Run: headless pygame with SDL's dummy video driver; simulated clock (each Clock.tick advances the game by its frame time, no real sleeping); random seed 0; keys injected as events and as key.get_pressed() state; mouse plan: one left click at the window centre at the start of phase 2, then a move to the lower-right quarter at the start of phase 3.
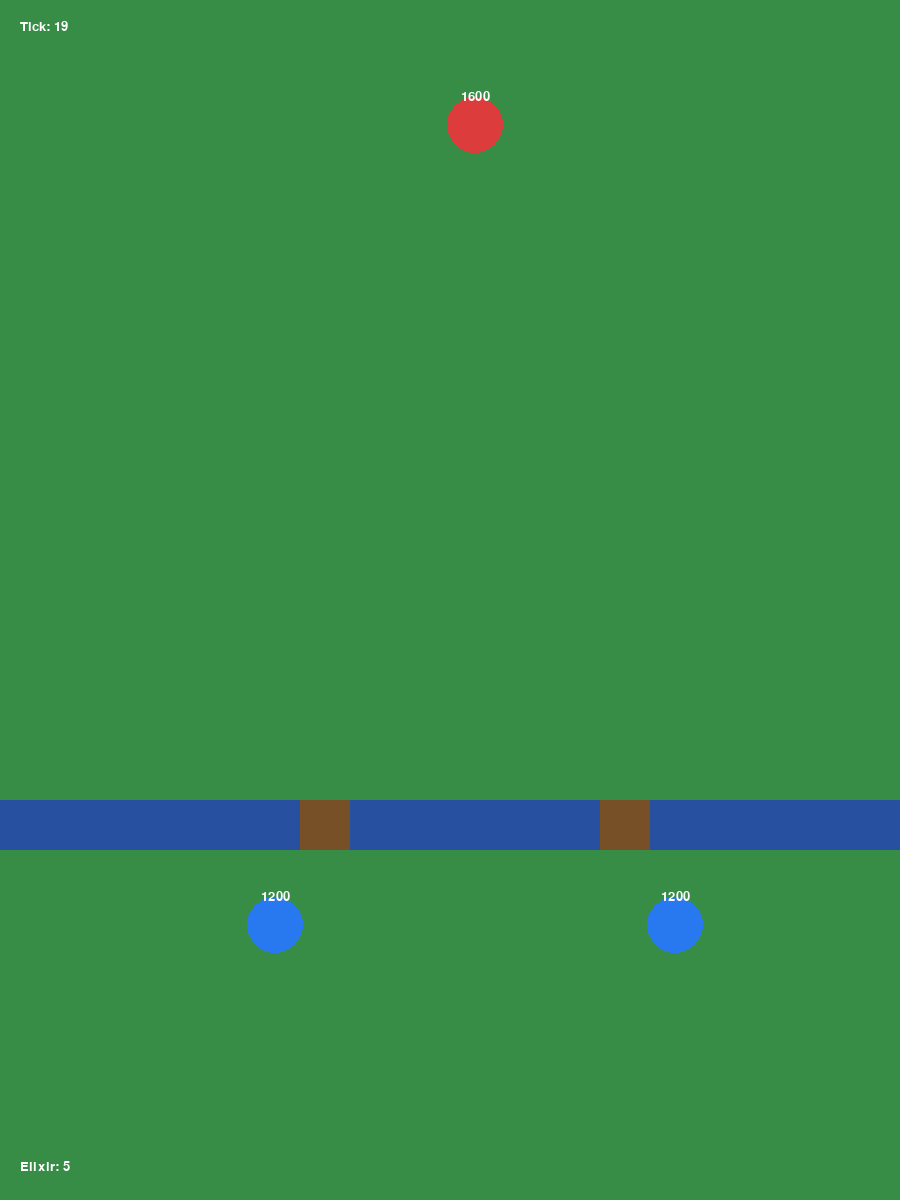
Frame 1 of 4 · flips 1–60 · no input
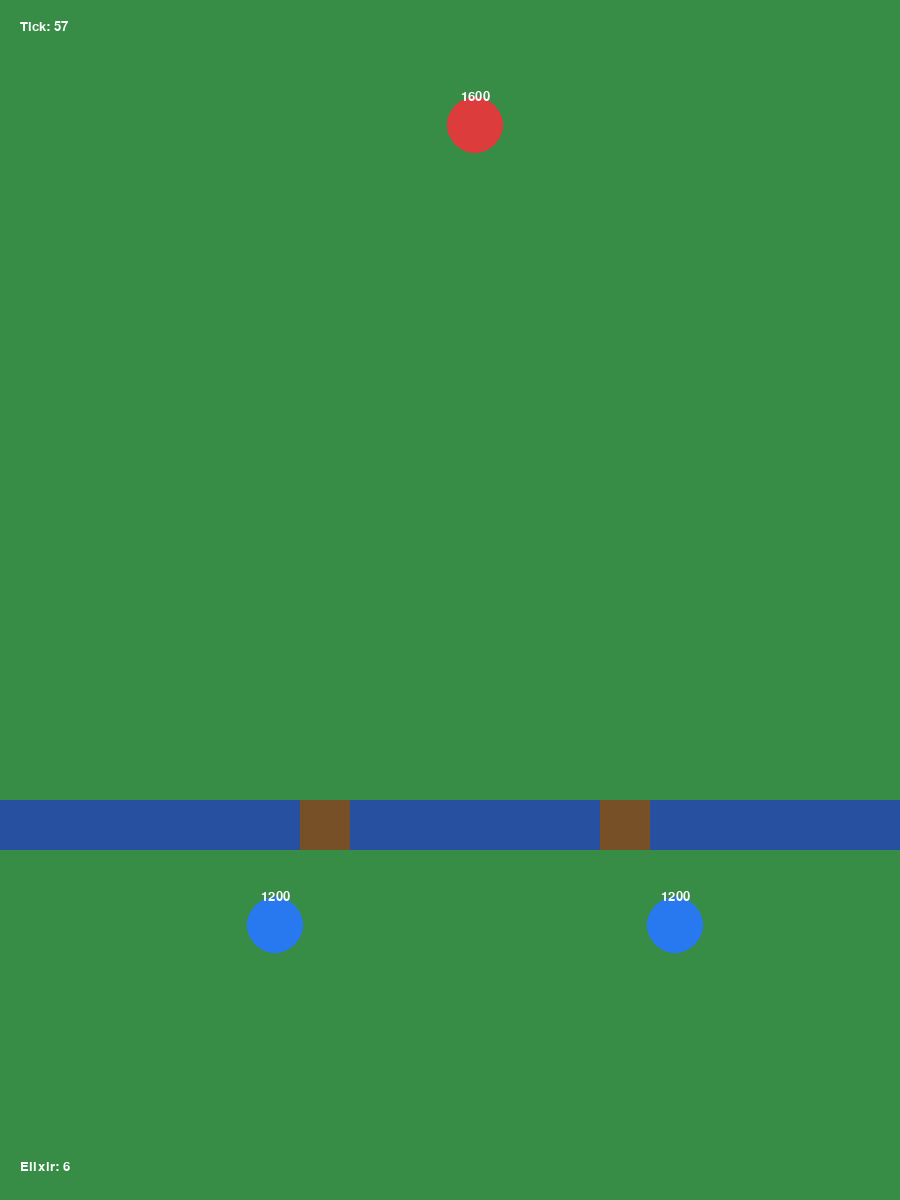
Frame 2 of 4 · flips 61–180 · clicked the window centre · tapped SPACE, RETURN · held RIGHT (→), D
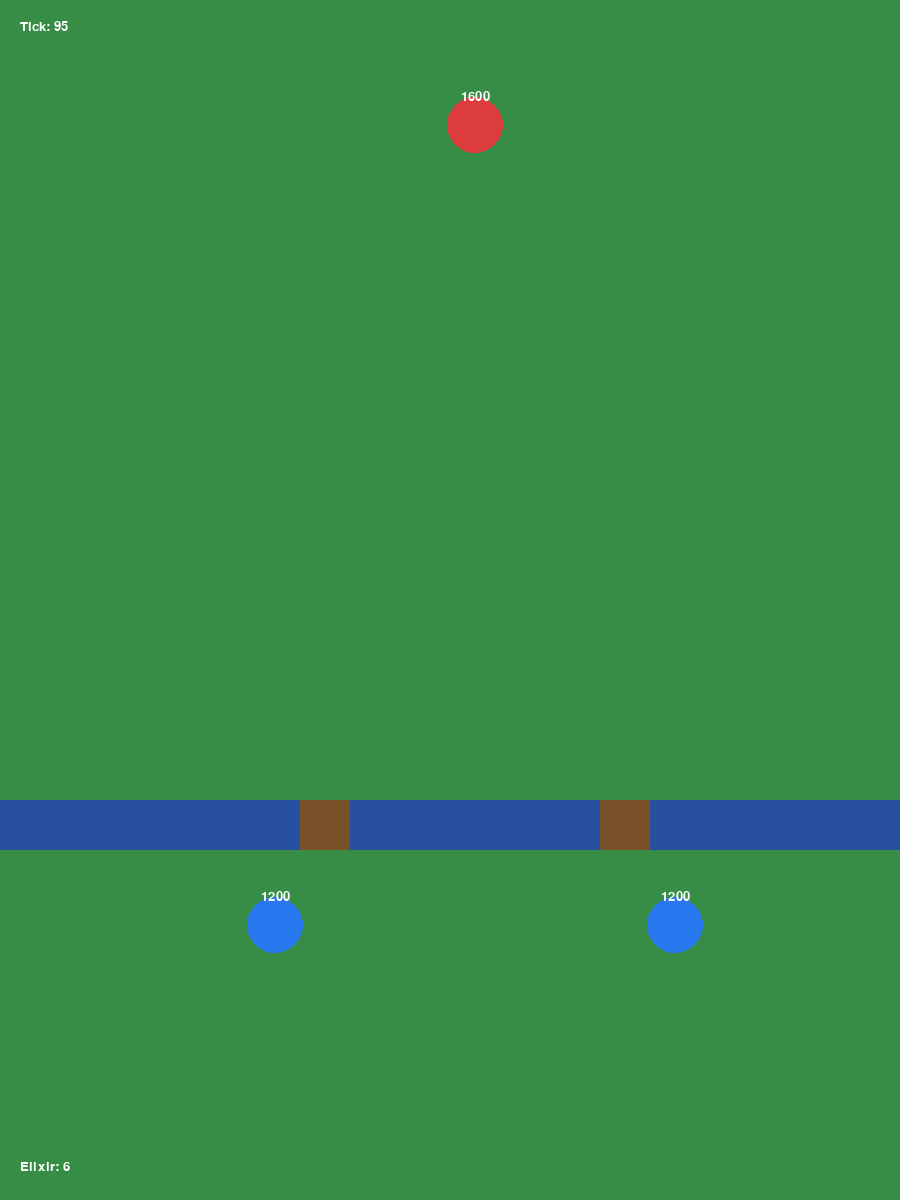
Frame 3 of 4 · flips 181–300 · moved the mouse to the lower-right quarter · held DOWN (↓), S
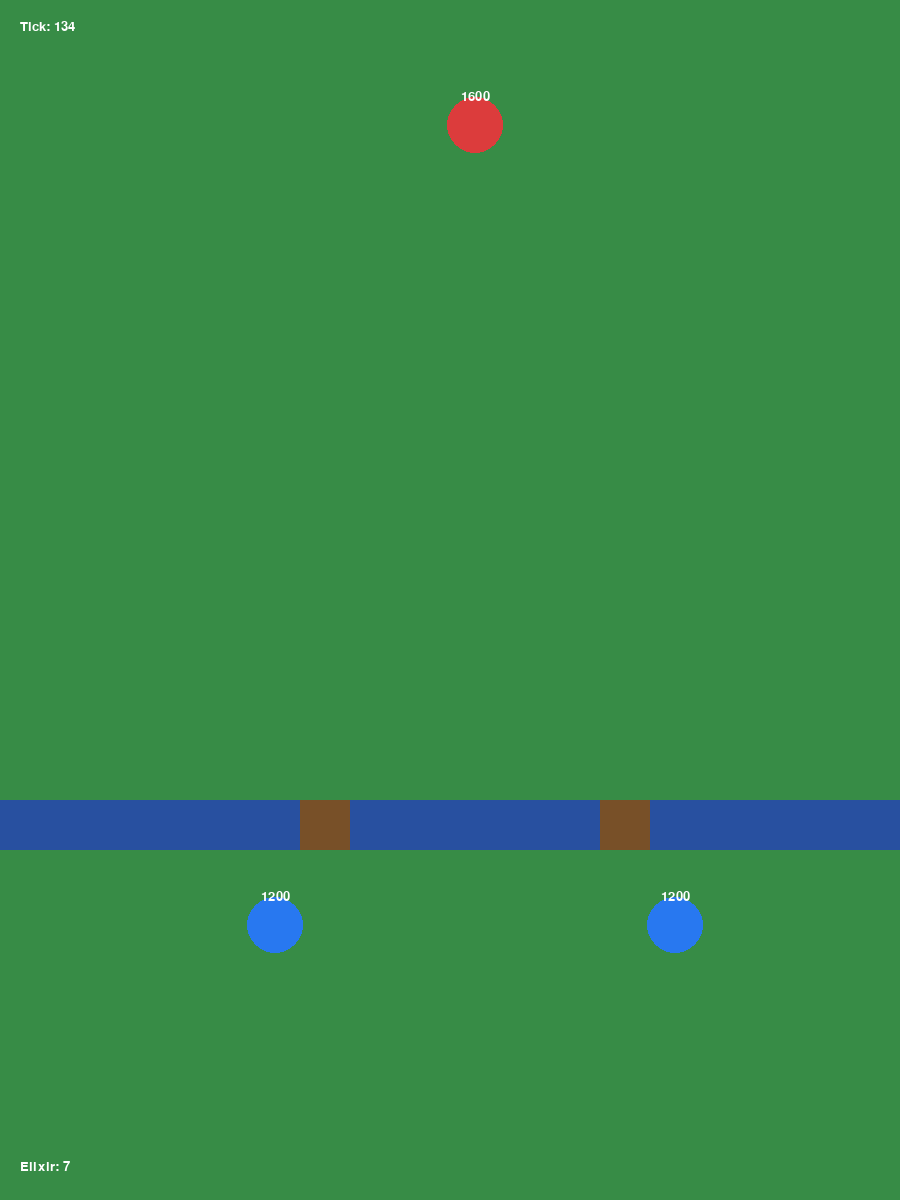
Frame 4 of 4 · flips 301–420 · held LEFT (←), A, UP (↑), W

The pygame program that drew these frames:

"""
Clash Royale 1:1 Python Remake (Educational)

Single-file, runnable prototype that operationalizes the prior master plan.
Constraints honored:
- Python 3.12+
- Pygame rendering + pygame.mixer hooks
- Deterministic 20 TPS simulation with 60 FPS rendering
- Data-first card definitions (inline JSON for this single-file constraint)

This is a minimal playable prototype that demonstrates:
- Arena rendering (two lanes + river + bridges)
- Placeholder towers for each side
- One troop card with elixir ticking
- Deterministic fixed-step sim loop
- Validated placement and server-authoritative logic (single-process for now)

Controls
- Left click to place a troop on your side (bottom half)
- Esc or window close to exit
"""

from __future__ import annotations

import json
import math
import random
from dataclasses import dataclass, field
from typing import Dict, List, Optional, Tuple

import pygame

# ==========================
# Constants and Configuration
# ==========================
SCREEN_WIDTH = 900
SCREEN_HEIGHT = 1200
FPS = 60
TPS = 20
DT_TICK = 1.0 / TPS

GRID_WIDTH = 18
GRID_HEIGHT = 32
TILE_SIZE = SCREEN_WIDTH // GRID_WIDTH

RIVER_ROW = GRID_HEIGHT // 2
BRIDGE_COLUMNS = (GRID_WIDTH // 3, GRID_WIDTH * 2 // 3)

MAX_ELIXIR = 10
START_ELIXIR = 5
ELIXIR_SECONDS_PER_POINT = 2.8
ELIXIR_TICKS_PER_POINT = int(round(ELIXIR_SECONDS_PER_POINT * TPS))

PLAYER_TEAM = 1
ENEMY_TEAM = 2

# ==========================
# Data-Driven Card Definitions (placeholder values)
# ==========================
CARD_DEFS_JSON = """
{
  "cards": [
    {
      "id": "melee_knight_placeholder",
      "name": "Knight (Placeholder)",
      "rarity": "common",
      "type": "troop",
      "elixir_cost": 3,
      "deploy_time_ticks": 20,
      "stats": {
        "hp": 1000,
        "damage": 120,
        "hit_speed_ticks": 30,
        "move_speed": "medium",
        "range": 1.0,
        "target_type": "ground",
        "splash": false,
        "splash_radius": 0.0,
        "mass": 4,
        "projectile": null
      },
      "abilities": [],
      "crown_tower_damage_scalar": 1.0,
      "level_scaling": {"hp_per_level": 70, "damage_per_level": 8}
    }
  ]
}
"""

CARD_DEFS = json.loads(CARD_DEFS_JSON)["cards"]

# ==========================
# Utility Functions
# ==========================

def clamp(value: float, min_value: float, max_value: float) -> float:
    return max(min_value, min(value, max_value))


def grid_to_world(tile: Tuple[int, int]) -> Tuple[int, int]:
    x, y = tile
    return (x * TILE_SIZE + TILE_SIZE // 2, y * TILE_SIZE + TILE_SIZE // 2)


def world_to_grid(pos: Tuple[int, int]) -> Tuple[int, int]:
    x, y = pos
    return (x // TILE_SIZE, y // TILE_SIZE)


def manhattan(a: Tuple[int, int], b: Tuple[int, int]) -> int:
    return abs(a[0] - b[0]) + abs(a[1] - b[1])


# ==========================
# Pathfinding (A*)
# ==========================

def astar(grid: List[List[int]], start: Tuple[int, int], goal: Tuple[int, int]) -> List[Tuple[int, int]]:
    open_set: List[Tuple[int, Tuple[int, int]]] = [(0, start)]
    came_from: Dict[Tuple[int, int], Tuple[int, int]] = {}
    g_score: Dict[Tuple[int, int], int] = {start: 0}

    while open_set:
        open_set.sort(key=lambda x: x[0])
        _, current = open_set.pop(0)
        if current == goal:
            break

        for dx, dy in ((1, 0), (-1, 0), (0, 1), (0, -1)):
            nxt = (current[0] + dx, current[1] + dy)
            if not (0 <= nxt[0] < GRID_WIDTH and 0 <= nxt[1] < GRID_HEIGHT):
                continue
            if grid[nxt[1]][nxt[0]] == 1:
                continue
            ng = g_score[current] + 1
            if ng < g_score.get(nxt, 10**9):
                g_score[nxt] = ng
                f = ng + manhattan(nxt, goal)
                open_set.append((f, nxt))
                came_from[nxt] = current

    if goal not in came_from and goal != start:
        return [start]

    path = [goal]
    while path[-1] != start:
        path.append(came_from[path[-1]])
    path.reverse()
    return path


# ==========================
# Core Entity Models
# ==========================

@dataclass
class Entity:
    entity_id: int
    team: int
    x: float
    y: float
    hp: int
    radius: float

    def pos(self) -> Tuple[float, float]:
        return (self.x, self.y)


@dataclass
class Troop(Entity):
    damage: int
    hit_speed_ticks: int
    range: float
    move_speed: float
    target_id: Optional[int] = None
    attack_cooldown: int = 0
    path: List[Tuple[int, int]] = field(default_factory=list)


@dataclass
class Tower(Entity):
    damage: int
    hit_speed_ticks: int
    range: float
    attack_cooldown: int = 0


# ==========================
# Simulation Layer (Authoritative)
# ==========================

class Sim:
    def __init__(self, seed: int = 12345) -> None:
        self.rng = random.Random(seed)
        self.tick_count = 0
        self.entities: Dict[int, Entity] = {}
        self.next_entity_id = 1
        self.elixir = {PLAYER_TEAM: START_ELIXIR, ENEMY_TEAM: START_ELIXIR}
        self.elixir_tick_counter = 0
        self.grid = self._build_grid()
        self._spawn_towers()

    def _build_grid(self) -> List[List[int]]:
        grid = [[0 for _ in range(GRID_WIDTH)] for _ in range(GRID_HEIGHT)]
        for x in range(GRID_WIDTH):
            grid[RIVER_ROW][x] = 1
        for bx in BRIDGE_COLUMNS:
            grid[RIVER_ROW][bx] = 0
        return grid

    def _spawn_towers(self) -> None:
        # Princess towers
        princess_offsets = [(-4, -8), (4, -8)]
        for dx, dy in princess_offsets:
            x = GRID_WIDTH // 2 + dx
            y = GRID_HEIGHT - 6 + dy
            self._add_tower(PLAYER_TEAM, x, y)
        for dx, dy in princess_offsets:
            x = GRID_WIDTH // 2 + dx
            y = 5 + dy
            self._add_tower(ENEMY_TEAM, x, y)
        # King towers
        self._add_tower(PLAYER_TEAM, GRID_WIDTH // 2, GRID_HEIGHT - 3, king=True)
        self._add_tower(ENEMY_TEAM, GRID_WIDTH // 2, 2, king=True)

    def _add_tower(self, team: int, gx: int, gy: int, king: bool = False) -> None:
        x, y = grid_to_world((gx, gy))
        tower = Tower(
            entity_id=self._next_id(),
            team=team,
            x=float(x),
            y=float(y),
            hp=1600 if king else 1200,
            radius=28.0,
            damage=90 if king else 70,
            hit_speed_ticks=40,
            range=180.0,
        )
        self.entities[tower.entity_id] = tower

    def _next_id(self) -> int:
        eid = self.next_entity_id
        self.next_entity_id += 1
        return eid

    def can_place(self, team: int, gx: int, gy: int, elixir_cost: int) -> bool:
        if team == PLAYER_TEAM and gy <= RIVER_ROW:
            return False
        if team == ENEMY_TEAM and gy >= RIVER_ROW:
            return False
        if self.grid[gy][gx] == 1:
            return False
        if self.elixir[team] < elixir_cost:
            return False
        return True

    def place_troop(self, team: int, gx: int, gy: int, card_def: Dict[str, object]) -> bool:
        if not self.can_place(team, gx, gy, int(card_def["elixir_cost"])):
            return False
        x, y = grid_to_world((gx, gy))
        stats = card_def["stats"]
        troop = Troop(
            entity_id=self._next_id(),
            team=team,
            x=float(x),
            y=float(y),
            hp=int(stats["hp"]),
            radius=18.0,
            damage=int(stats["damage"]),
            hit_speed_ticks=int(stats["hit_speed_ticks"]),
            range=float(stats["range"]) * TILE_SIZE,
            move_speed=60.0,
        )
        self.entities[troop.entity_id] = troop
        self.elixir[team] -= int(card_def["elixir_cost"])
        return True

    def tick(self) -> None:
        # Elixir
        self.elixir_tick_counter += 1
        if self.elixir_tick_counter >= ELIXIR_TICKS_PER_POINT:
            self.elixir_tick_counter = 0
            for team in (PLAYER_TEAM, ENEMY_TEAM):
                self.elixir[team] = clamp(self.elixir[team] + 1, 0, MAX_ELIXIR)

        # Update entities
        entity_list = list(self.entities.values())
        for entity in entity_list:
            if isinstance(entity, Troop):
                self._update_troop(entity)
            if isinstance(entity, Tower):
                self._update_tower(entity)

        # Remove dead
        for eid, ent in list(self.entities.items()):
            if ent.hp <= 0:
                del self.entities[eid]

        self.tick_count += 1

    def _find_target(self, source: Entity, target_team: int, max_range: float) -> Optional[int]:
        best_id = None
        best_dist = float("inf")
        for ent in self.entities.values():
            if ent.team != target_team:
                continue
            dx = ent.x - source.x
            dy = ent.y - source.y
            dist = math.hypot(dx, dy)
            if dist <= max_range and dist < best_dist:
                best_dist = dist
                best_id = ent.entity_id
        return best_id

    def _update_troop(self, troop: Troop) -> None:
        target_team = ENEMY_TEAM if troop.team == PLAYER_TEAM else PLAYER_TEAM
        if troop.target_id not in self.entities:
            troop.target_id = self._find_target(troop, target_team, troop.range + 120)

        if troop.target_id is None:
            return

        target = self.entities[troop.target_id]
        dx = target.x - troop.x
        dy = target.y - troop.y
        dist = math.hypot(dx, dy)

        if dist <= troop.range:
            if troop.attack_cooldown <= 0:
                target.hp -= troop.damage
                troop.attack_cooldown = troop.hit_speed_ticks
            else:
                troop.attack_cooldown -= 1
            return

        # Movement
        if dist > 0:
            step = troop.move_speed * DT_TICK
            troop.x += (dx / dist) * step
            troop.y += (dy / dist) * step

    def _update_tower(self, tower: Tower) -> None:
        target_team = ENEMY_TEAM if tower.team == PLAYER_TEAM else PLAYER_TEAM
        if tower.attack_cooldown > 0:
            tower.attack_cooldown -= 1
            return
        target_id = self._find_target(tower, target_team, tower.range)
        if target_id is None:
            return
        target = self.entities[target_id]
        target.hp -= tower.damage
        tower.attack_cooldown = tower.hit_speed_ticks


# ==========================
# Rendering / UI
# ==========================

class GameRenderer:
    def __init__(self, screen: pygame.Surface) -> None:
        self.screen = screen
        self.font = pygame.font.SysFont("arial", 20)

    def draw_arena(self) -> None:
        self.screen.fill((55, 140, 70))
        river_y = RIVER_ROW * TILE_SIZE
        pygame.draw.rect(self.screen, (40, 80, 160), (0, river_y, SCREEN_WIDTH, TILE_SIZE))
        for bx in BRIDGE_COLUMNS:
            pygame.draw.rect(
                self.screen,
                (120, 80, 40),
                (bx * TILE_SIZE, river_y, TILE_SIZE, TILE_SIZE),
            )

    def draw_entity(self, entity: Entity) -> None:
        color = (40, 120, 240) if entity.team == PLAYER_TEAM else (220, 60, 60)
        pygame.draw.circle(self.screen, color, (int(entity.x), int(entity.y)), int(entity.radius))
        hp_text = self.font.render(str(entity.hp), True, (255, 255, 255))
        self.screen.blit(hp_text, (entity.x - hp_text.get_width() // 2, entity.y - 35))

    def draw_ui(self, sim: Sim) -> None:
        elixir_text = self.font.render(f"Elixir: {sim.elixir[PLAYER_TEAM]:.0f}", True, (255, 255, 255))
        self.screen.blit(elixir_text, (20, SCREEN_HEIGHT - 40))
        tick_text = self.font.render(f"Tick: {sim.tick_count}", True, (255, 255, 255))
        self.screen.blit(tick_text, (20, 20))


# ==========================
# Main Game Loop
# ==========================

def main() -> None:
    pygame.init()
    pygame.mixer.init()

    screen = pygame.display.set_mode((SCREEN_WIDTH, SCREEN_HEIGHT))
    pygame.display.set_caption("Clash Royale Remake Prototype")

    clock = pygame.time.Clock()
    renderer = GameRenderer(screen)
    sim = Sim(seed=12345)

    card_def = CARD_DEFS[0]

    accumulator = 0.0
    running = True

    while running:
        dt = clock.tick(FPS) / 1000.0
        accumulator += dt

        for event in pygame.event.get():
            if event.type == pygame.QUIT:
                running = False
            if event.type == pygame.KEYDOWN and event.key == pygame.K_ESCAPE:
                running = False
            if event.type == pygame.MOUSEBUTTONDOWN and event.button == 1:
                mx, my = pygame.mouse.get_pos()
                gx, gy = world_to_grid((mx, my))
                if 0 <= gx < GRID_WIDTH and 0 <= gy < GRID_HEIGHT:
                    sim.place_troop(PLAYER_TEAM, gx, gy, card_def)

        # Fixed-step simulation
        while accumulator >= DT_TICK:
            sim.tick()
            accumulator -= DT_TICK

        # Render
        renderer.draw_arena()
        for entity in sim.entities.values():
            renderer.draw_entity(entity)
        renderer.draw_ui(sim)
        pygame.display.flip()

    pygame.quit()


if __name__ == "__main__":
    main()
